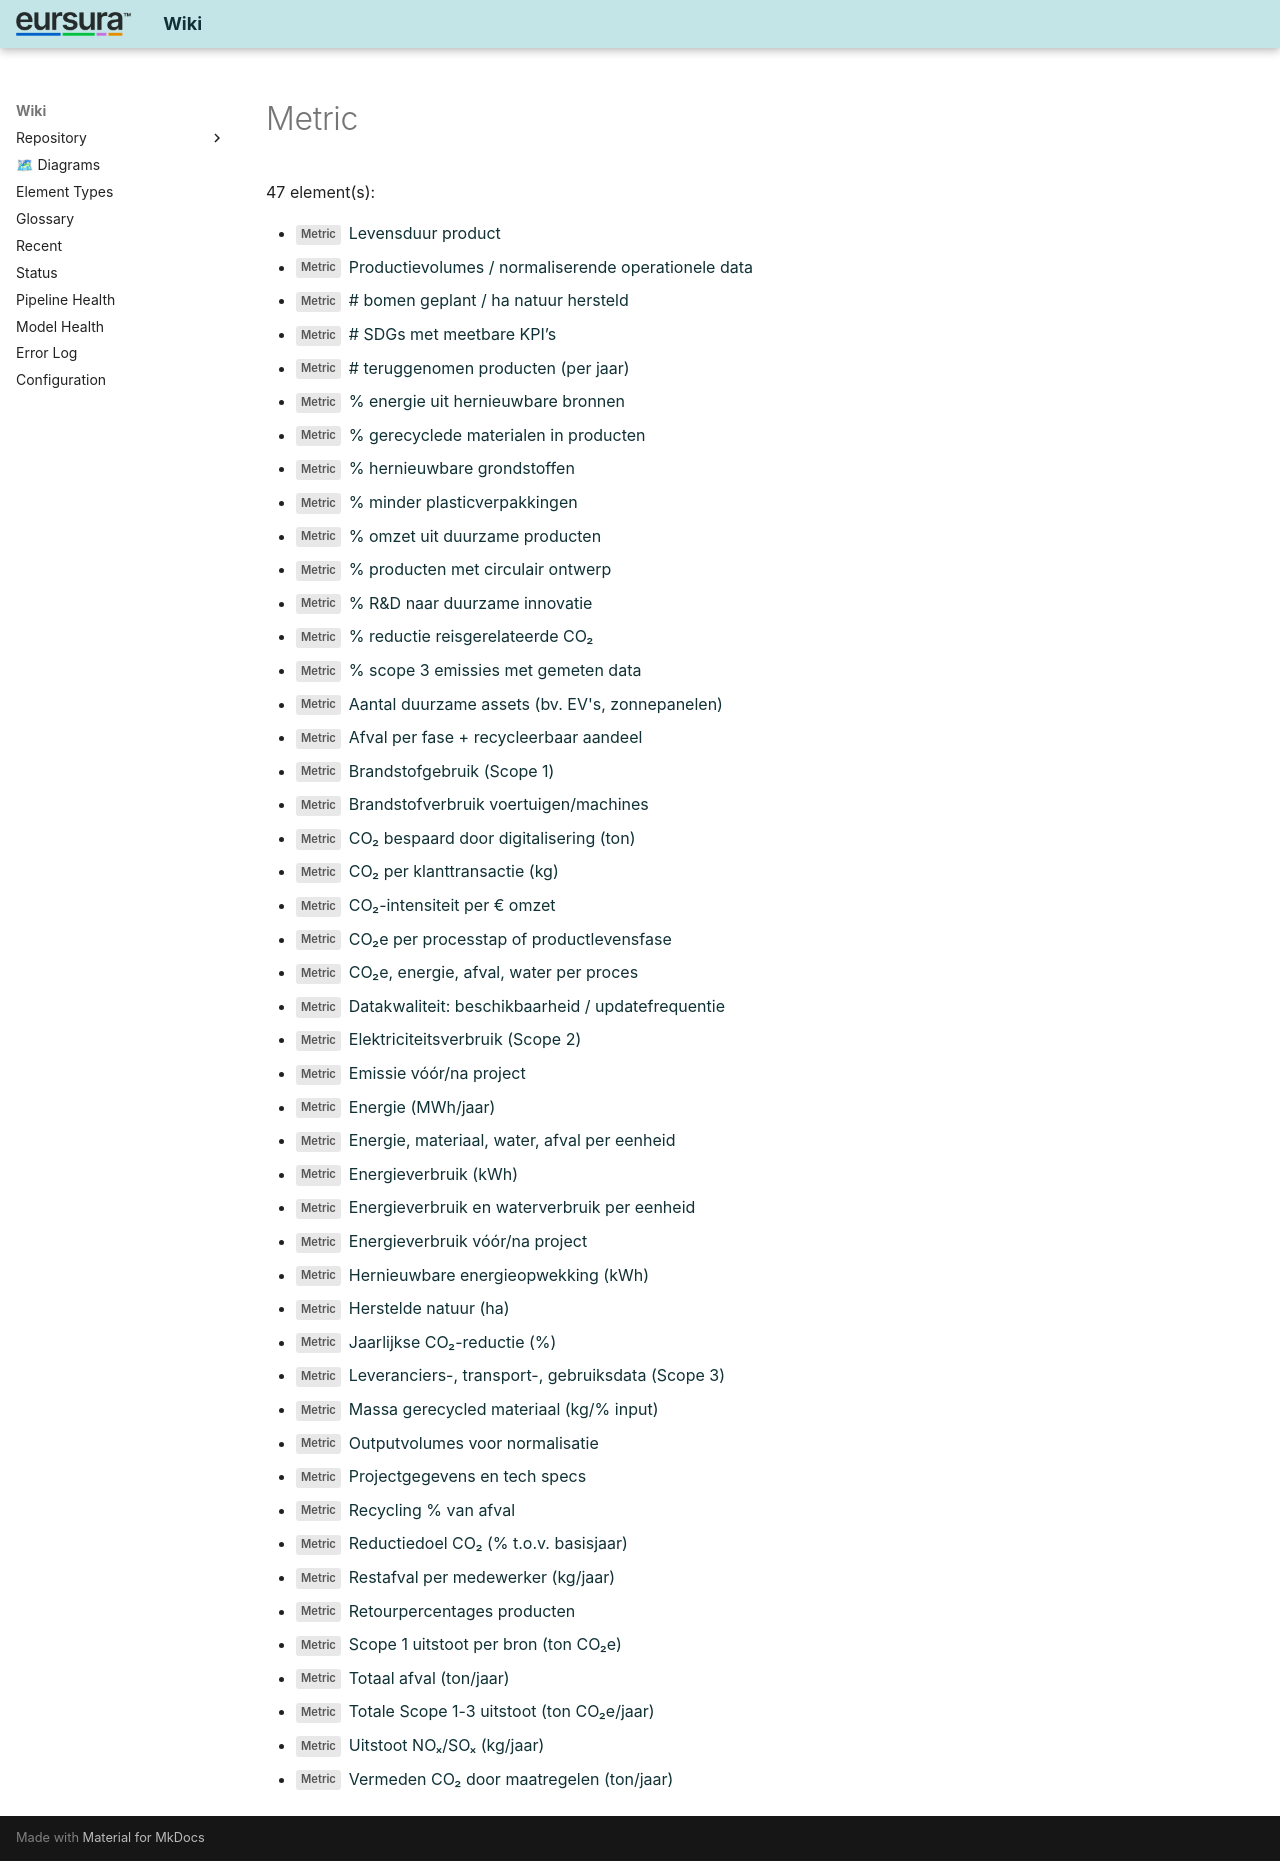

repository: hvroosmalen-eaxpertise/EAxWiki · page: types/EDGY/Metric.html · generator: mkdocs

# Metric

47 element(s):

- <span class="sl" data-layer="edgy-lb">Metric</span> [ Levensduur product](../../Metrics/Levensduur product.html)
- <span class="sl" data-layer="edgy-lb">Metric</span> [ Productievolumes / normaliserende operationele data](../../Metrics/Productievolumes _ normaliserende operationele data.html)
- <span class="sl" data-layer="edgy-lb">Metric</span> [# bomen geplant / ha natuur hersteld](../../Metrics/_ bomen geplant _ ha natuur hersteld.html)
- <span class="sl" data-layer="edgy-lb">Metric</span> [# SDGs met meetbare KPI’s](../../Metrics/_ SDGs met meetbare KPI’s.html)
- <span class="sl" data-layer="edgy-lb">Metric</span> [# teruggenomen producten (per jaar)](../../Metrics/_ teruggenomen producten (per jaar).html)
- <span class="sl" data-layer="edgy-lb">Metric</span> [% energie uit hernieuwbare bronnen](../../Metrics/% energie uit hernieuwbare bronnen.html)
- <span class="sl" data-layer="edgy-lb">Metric</span> [% gerecyclede materialen in producten](../../Metrics/% gerecyclede materialen in producten.html)
- <span class="sl" data-layer="edgy-lb">Metric</span> [% hernieuwbare grondstoffen](../../Metrics/% hernieuwbare grondstoffen.html)
- <span class="sl" data-layer="edgy-lb">Metric</span> [% minder plasticverpakkingen](../../Metrics/% minder plasticverpakkingen.html)
- <span class="sl" data-layer="edgy-lb">Metric</span> [% omzet uit duurzame producten](../../Metrics/% omzet uit duurzame producten.html)
- <span class="sl" data-layer="edgy-lb">Metric</span> [% producten met circulair ontwerp](../../Metrics/% producten met circulair ontwerp.html)
- <span class="sl" data-layer="edgy-lb">Metric</span> [% R&D naar duurzame innovatie](../../Metrics/% R&D naar duurzame innovatie.html)
- <span class="sl" data-layer="edgy-lb">Metric</span> [% reductie reisgerelateerde CO₂](../../Metrics/% reductie reisgerelateerde CO₂.html)
- <span class="sl" data-layer="edgy-lb">Metric</span> [% scope 3 emissies met gemeten data](../../Metrics/% scope 3 emissies met gemeten data.html)
- <span class="sl" data-layer="edgy-lb">Metric</span> [Aantal duurzame assets (bv. EV's, zonnepanelen)](../../Metrics/Aantal duurzame assets (bv. EV's, zonnepanelen).html)
- <span class="sl" data-layer="edgy-lb">Metric</span> [Afval per fase + recycleerbaar aandeel](../../Metrics/Afval per fase + recycleerbaar aandeel.html)
- <span class="sl" data-layer="edgy-lb">Metric</span> [Brandstofgebruik (Scope 1)](../../Metrics/Brandstofgebruik (Scope 1).html)
- <span class="sl" data-layer="edgy-lb">Metric</span> [Brandstofverbruik voertuigen/machines](../../Metrics/Brandstofverbruik voertuigen_machines.html)
- <span class="sl" data-layer="edgy-lb">Metric</span> [CO₂ bespaard door digitalisering (ton)](../../Metrics/CO₂ bespaard door digitalisering (ton).html)
- <span class="sl" data-layer="edgy-lb">Metric</span> [CO₂ per klanttransactie (kg)](../../Metrics/CO₂ per klanttransactie (kg).html)
- <span class="sl" data-layer="edgy-lb">Metric</span> [CO₂-intensiteit per € omzet](../../Metrics/CO₂-intensiteit per € omzet.html)
- <span class="sl" data-layer="edgy-lb">Metric</span> [CO₂e per processtap of productlevensfase](../../Metrics/CO₂e per processtap of productlevensfase.html)
- <span class="sl" data-layer="edgy-lb">Metric</span> [CO₂e, energie, afval, water per proces](../../Metrics/CO₂e, energie, afval, water per proces.html)
- <span class="sl" data-layer="edgy-lb">Metric</span> [Datakwaliteit: beschikbaarheid / updatefrequentie](../../Metrics/Datakwaliteit_ beschikbaarheid _ updatefrequentie.html)
- <span class="sl" data-layer="edgy-lb">Metric</span> [Elektriciteitsverbruik (Scope 2)](../../Metrics/Elektriciteitsverbruik (Scope 2).html)
- <span class="sl" data-layer="edgy-lb">Metric</span> [Emissie vóór/na project](../../Metrics/Emissie vóór_na project.html)
- <span class="sl" data-layer="edgy-lb">Metric</span> [Energie (MWh/jaar)](../../Metrics/Energie (MWh_jaar).html)
- <span class="sl" data-layer="edgy-lb">Metric</span> [Energie, materiaal, water, afval per eenheid](../../Metrics/Energie, materiaal, water, afval per eenheid.html)
- <span class="sl" data-layer="edgy-lb">Metric</span> [Energieverbruik (kWh)](../../Metrics/Energieverbruik (kWh).html)
- <span class="sl" data-layer="edgy-lb">Metric</span> [Energieverbruik en waterverbruik per eenheid](../../Metrics/Energieverbruik en waterverbruik per eenheid.html)
- <span class="sl" data-layer="edgy-lb">Metric</span> [Energieverbruik vóór/na project](../../Metrics/Energieverbruik vóór_na project.html)
- <span class="sl" data-layer="edgy-lb">Metric</span> [Hernieuwbare energieopwekking (kWh)](../../Metrics/Hernieuwbare energieopwekking (kWh).html)
- <span class="sl" data-layer="edgy-lb">Metric</span> [Herstelde natuur (ha)](../../Metrics/Herstelde natuur (ha).html)
- <span class="sl" data-layer="edgy-lb">Metric</span> [Jaarlijkse CO₂-reductie (%)](../../Metrics/Jaarlijkse CO₂-reductie (%).html)
- <span class="sl" data-layer="edgy-lb">Metric</span> [Leveranciers-, transport-, gebruiksdata (Scope 3)](../../Metrics/Leveranciers-, transport-, gebruiksdata (Scope 3).html)
- <span class="sl" data-layer="edgy-lb">Metric</span> [Massa gerecycled materiaal (kg/% input)](../../Metrics/Massa gerecycled materiaal (kg_% input).html)
- <span class="sl" data-layer="edgy-lb">Metric</span> [Outputvolumes voor normalisatie](../../Metrics/Outputvolumes voor normalisatie.html)
- <span class="sl" data-layer="edgy-lb">Metric</span> [Projectgegevens en tech specs](../../Metrics/Projectgegevens en tech specs.html)
- <span class="sl" data-layer="edgy-lb">Metric</span> [Recycling % van afval](../../Metrics/Recycling % van afval.html)
- <span class="sl" data-layer="edgy-lb">Metric</span> [Reductiedoel CO₂ (% t.o.v. basisjaar)](../../Metrics/Reductiedoel CO₂ (% t.o.v. basisjaar).html)
- <span class="sl" data-layer="edgy-lb">Metric</span> [Restafval per medewerker (kg/jaar)](../../Metrics/Restafval per medewerker (kg_jaar).html)
- <span class="sl" data-layer="edgy-lb">Metric</span> [Retourpercentages producten](../../Metrics/Retourpercentages producten.html)
- <span class="sl" data-layer="edgy-lb">Metric</span> [Scope 1 uitstoot per bron (ton CO₂e)](../../Metrics/Scope 1 uitstoot per bron (ton CO₂e).html)
- <span class="sl" data-layer="edgy-lb">Metric</span> [Totaal afval (ton/jaar)](../../Metrics/Totaal afval (ton_jaar).html)
- <span class="sl" data-layer="edgy-lb">Metric</span> [Totale Scope 1-3 uitstoot (ton CO₂e/jaar)](../../Metrics/Totale Scope 1-3 uitstoot (ton CO₂e_jaar).html)
- <span class="sl" data-layer="edgy-lb">Metric</span> [Uitstoot NOₓ/SOₓ (kg/jaar)](../../Metrics/Uitstoot NOₓ_SOₓ (kg_jaar).html)
- <span class="sl" data-layer="edgy-lb">Metric</span> [Vermeden CO₂ door maatregelen (ton/jaar)](../../Metrics/Vermeden CO₂ door maatregelen (ton_jaar).html)
